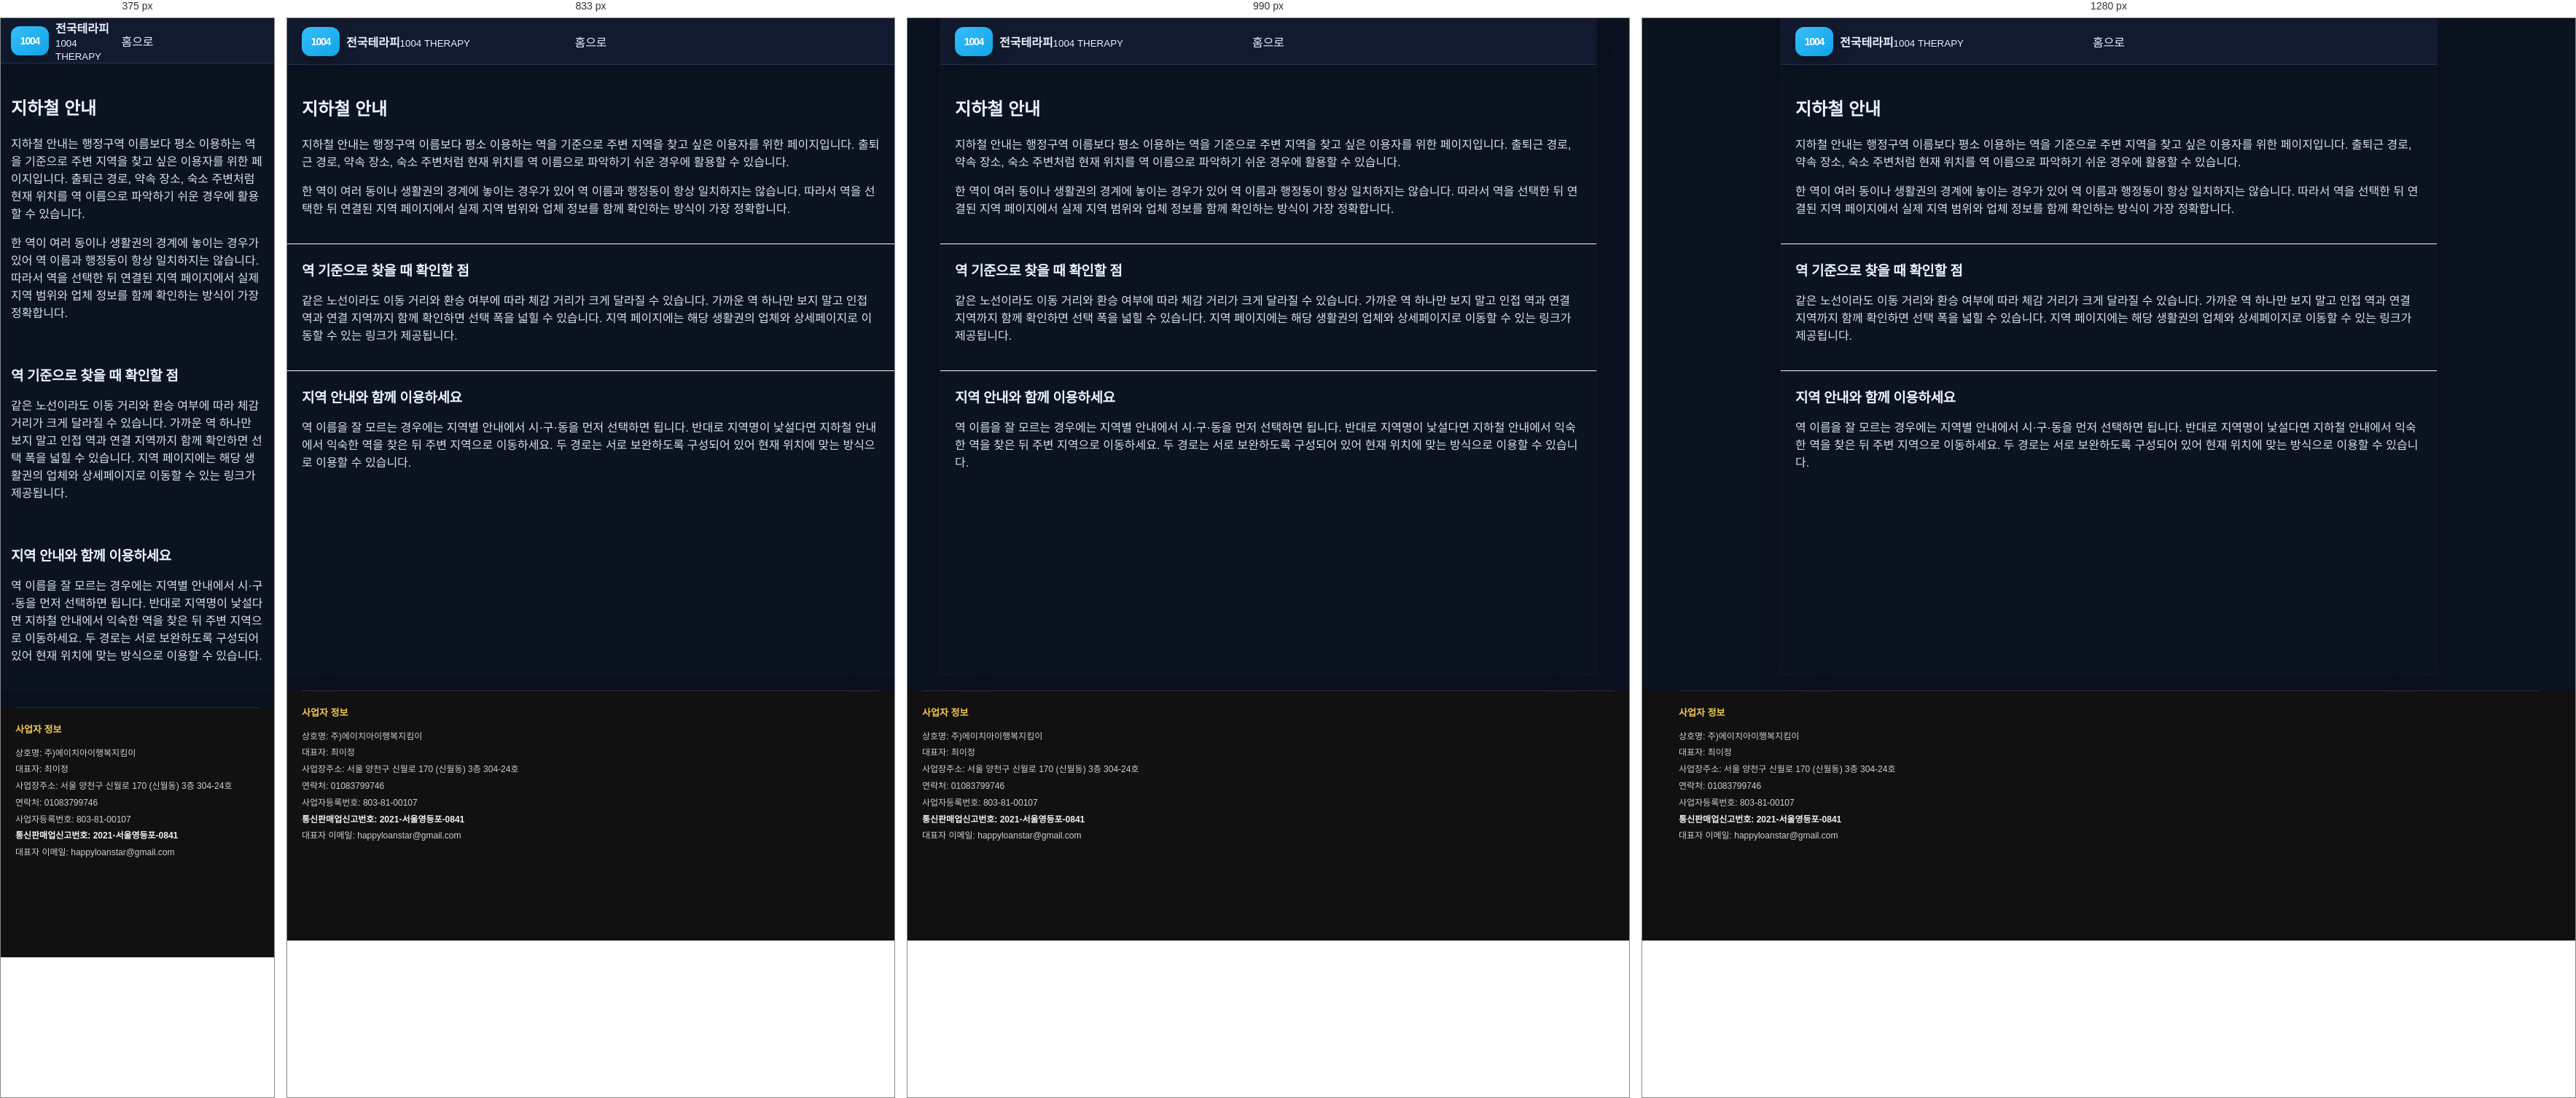
Rendered at 375 px, 833 px, 990 px and 1280 px, left to right.

<!-- file: index.html -->
<!doctype html><html lang="ko"><head><meta charset="utf-8"><meta name="viewport" content="width=device-width,initial-scale=1"><title>지하철역 기준 마사지 안내 | 주요 역과 주변 지역 찾기</title>
<link rel="canonical" href="https://baromassage.shop/subway/">
<meta name="description" content="주요 지하철역과 생활권을 기준으로 주변 마사지 지역 정보를 찾을 수 있습니다. 가까운 역과 인접 지역 정보를 함께 확인해보세요."><link rel="stylesheet" href="/assets/css/style.css"><meta property="og:type" content="website">
<meta property="og:title" content="지하철역 기준 테라피 안내 | 주요 역과 주변 지역 찾기 | 전국테라피">
<meta property="og:description" content="지하철역과 생활권을 기준으로 주변 지역 페이지를 찾을 수 있는 전국테라피 안내입니다. 익숙한 역에서 가까운 지역과 연결 업체를 확인하고 상세 정보로 이동하세요.">
<meta property="og:url" content="https://baromassage.shop/subway/">
<link rel="icon" href="/favicon.ico" sizes="any">
<link rel="icon" type="image/png" sizes="32x32" href="/favicon-32x32.png">
<link rel="icon" type="image/png" sizes="16x16" href="/favicon-16x16.png">
<link rel="apple-touch-icon" sizes="180x180" href="/apple-touch-icon.png">
<meta property="og:image" content="https://baromassage.shop/assets/images/og-site.jpg">
<meta name="twitter:image" content="https://baromassage.shop/assets/images/og-site.jpg">
</head><body><div class="site"><header class="header"><a class="logo" href="/"><span class="mark">1004</span><span><b>전국테라피</b><small>1004 THERAPY</small></span></a><a href="/">홈으로</a></header><main>
<section class="section">
<h1>지하철 안내</h1>
<p>지하철 안내는 행정구역 이름보다 평소 이용하는 역을 기준으로 주변 지역을 찾고 싶은 이용자를 위한 페이지입니다. 출퇴근 경로, 약속 장소, 숙소 주변처럼 현재 위치를 역 이름으로 파악하기 쉬운 경우에 활용할 수 있습니다.</p>
<p>한 역이 여러 동이나 생활권의 경계에 놓이는 경우가 있어 역 이름과 행정동이 항상 일치하지는 않습니다. 따라서 역을 선택한 뒤 연결된 지역 페이지에서 실제 지역 범위와 업체 정보를 함께 확인하는 방식이 가장 정확합니다.</p>
</section>
<section class="section">
<h2>역 기준으로 찾을 때 확인할 점</h2>
<p>같은 노선이라도 이동 거리와 환승 여부에 따라 체감 거리가 크게 달라질 수 있습니다. 가까운 역 하나만 보지 말고 인접 역과 연결 지역까지 함께 확인하면 선택 폭을 넓힐 수 있습니다. 지역 페이지에는 해당 생활권의 업체와 상세페이지로 이동할 수 있는 링크가 제공됩니다.</p>
</section>
<section class="section">
<h2>지역 안내와 함께 이용하세요</h2>
<p>역 이름을 잘 모르는 경우에는 지역별 안내에서 시·구·동을 먼저 선택하면 됩니다. 반대로 지역명이 낯설다면 지하철 안내에서 익숙한 역을 찾은 뒤 주변 지역으로 이동하세요. 두 경로는 서로 보완하도록 구성되어 있어 현재 위치에 맞는 방식으로 이용할 수 있습니다.</p>
</section>
</main></div>
<div style="background:#111!important;padding:0 20px 120px!important;color:#cfcfcf!important;"><div style="width:min(1180px,100%)!important;margin:0 auto!important;"><!-- mong-company-info:start -->
<div class="mong-company-info-inline"
     style="display:block!important;margin:22px 0 12px!important;padding:18px 0 0!important;border-top:1px solid rgba(255,255,255,.12)!important;background:transparent!important;color:#cfcfcf!important;font-family:inherit!important;">
  <div style="font-size:12px!important;line-height:1.9!important;word-break:keep-all!important;">
    <div style="margin:0 0 8px!important;font-size:13px!important;font-weight:800!important;color:#f4c94f!important;">사업자 정보</div>
    <div>상호명: 주)에이치아이행복지킴이</div>
    <div>대표자: 최이정</div>
    <div>사업장주소: 서울 양천구 신월로 170 (신월동) 3층 304-24호</div>
    <div>연락처: <a href="tel:01083799746" style="color:#cfcfcf!important;text-decoration:none!important;">01083799746</a></div>
    <div>사업자등록번호: 803-81-00107</div>
    <div style="font-weight:700!important;color:#f1f1f1!important;">통신판매업신고번호: 2021-서울영등포-0841</div>
    <div>대표자 이메일: <a href="mailto:happyloanstar@gmail.com" style="color:#cfcfcf!important;text-decoration:none!important;">happyloanstar@gmail.com</a></div>
  </div>
</div>
<!-- mong-company-info:end --></div></div>
</body></html>







/* @media block from style.css */
@media(max-width:700px){
  body{background:#fff}
  .site{width:100%}
  .header{height:62px;padding:0 14px}
  .head-actions{display:none}
  .drawer{left:0}
  .search-area{padding:18px 14px 8px}
  .section{padding:22px 14px}
  .categories{grid-template-columns:repeat(4,1fr);row-gap:16px}
  .quick{padding:6px 14px 19px}
  .quick a{min-height:66px;padding:12px 10px}
  .horizontal-cards,.premium-scroll{grid-auto-columns:205px}
  .region-items,.region-boxes{grid-template-columns:1fr}
  .posts{grid-template-columns:1fr}
  .partner{grid-template-columns:1fr}
  .bottom-nav{
    display:grid;grid-template-columns:repeat(5,1fr);position:fixed;z-index:40;
    left:0;right:0;bottom:0;background:rgba(255,255,255,.97);
    border-top:1px solid #eee;padding:7px 0 max(7px,env(safe-area-inset-bottom))
  }
  .bottom-nav a{display:flex;flex-direction:column;align-items:center;gap:2px;font-size:9px;color:#888}
  .bottom-nav a span{font-size:17px}
  .bottom-nav a.active{color:#111}
  footer{padding-bottom:100px}
}

/* @media block from style.css */
@media(min-width:701px){
  main{padding-bottom:4px}
  .search button{padding:11px 18px}
  .search input{font-size:12.5px}
  .categories-section + .quick{margin-top:-1px}
  .horizontal-cards,.premium-scroll{padding-bottom:7px}
  .horizontal-cards::-webkit-scrollbar,.premium-scroll::-webkit-scrollbar{height:5px}
  .section + .section{border-top:1px solid #fafafa}
  .region-items{gap:7px}
  .region-row{padding:10px}
  .region-row i{width:45px;height:45px}
  .region-boxes{gap:8px}
  .posts{gap:8px}
  .posts article{padding:13px}
}

/* @media block from style.css */
@media(min-width:701px){
  .premium-scroll{grid-auto-columns:208px}
}

/* @media block from style.css */
@media(max-width:700px){
  .horizontal-cards,.premium-scroll{grid-auto-columns:205px}
}

/* @media block from style.css */
@media(max-width:700px){
  .sub-header{padding:0 14px}
  .sub-main{padding:20px 14px 45px}
  .tile-grid,.deal-grid,.account-grid,.result-grid{grid-template-columns:1fr}
  .shop-detail-grid{grid-template-columns:1fr}
  .shop-gallery img{height:240px}
  .list-row{grid-template-columns:70px 1fr}
  .list-row span{grid-column:2}
  .sub-head-actions{display:none}
}

/* @media block from style.css */
@media(max-width:900px){
  .sub-layout{display:block;width:100%}
  .sub-sidebar{display:none}
  .sub-site{width:100%}
}

/* @media block from style.css */
@media(max-width:700px){
  .sub-toolbar{padding:14px 14px 0}
  .sub-quick-links{gap:6px}
  .sub-quick-links a{padding:10px;min-height:54px}
  .sub-main{padding:17px 14px 72px}
  .sub-hero{padding:22px 20px}
  .sub-hero h1{font-size:22px}
  .shop-gallery img{height:235px}
  .sub-footer{padding-bottom:85px}
  .sub-mobile-nav{
    position:fixed;z-index:50;left:0;right:0;bottom:0;
    display:grid;grid-template-columns:repeat(5,1fr);
    border-top:1px solid #eee;background:rgba(255,255,255,.97);
    padding:7px 0 max(7px,env(safe-area-inset-bottom));
    backdrop-filter:blur(12px);
  }
  .sub-mobile-nav a{
    display:flex;flex-direction:column;align-items:center;gap:2px;
    color:#777;font-size:8.5px;
  }
  .sub-mobile-nav span{font-size:16px}
}

/* @media block from style.css */
@media(max-width:1100px){
  .region-pill-grid{grid-template-columns:repeat(6,minmax(0,1fr))}
}

/* @media block from style.css */
@media(max-width:700px){
  .region-summary{grid-template-columns:1fr}
  .region-pill-grid{grid-template-columns:repeat(4,minmax(0,1fr))}
  .region-result-head{align-items:flex-start;flex-direction:column}
}

/* @media block from style.css */
@media(max-width:1080px){
  .sub-layout{
    grid-template-columns:250px minmax(0,1fr);
  }
  .sub-sidebar{
    padding-left:18px;
    padding-right:18px;
  }
  .shop-detail-grid{
    grid-template-columns:minmax(0,1fr);
  }
  .shop-gallery img{
    height:300px;
  }
}

/* @media block from style.css */
@media(max-width:900px){
  .sub-layout{display:block;width:100%}
  .shop-detail-grid{grid-template-columns:1fr}
}

/* @media block from style.css */
@media(max-width:1150px){
  .regional-shop-grid{grid-template-columns:repeat(3,minmax(0,1fr))}
}

/* @media block from style.css */
@media(max-width:900px){
  .regional-shop-grid{grid-template-columns:repeat(2,minmax(0,1fr))}
}

/* @media block from style.css */
@media(max-width:560px){
  .regional-shop-grid{grid-template-columns:1fr}
}

/* @media block from style.css */
@media(max-width:700px){
  .region-detail-summary{grid-template-columns:1fr}
}

/* @media block from style.css */
@media(max-width:700px){
  .local-fact-strip,.life-grid,.scenario-grid,.hub-grid,.related-guides{grid-template-columns:1fr}
  .deep-hero h1,.article-hero h1{font-size:22px}
  .article-main{padding:18px 14px 38px}
  .article-hero{padding:24px 20px}
  .check-steps li{grid-template-columns:1fr;gap:5px}
}

/* @media block from style.css */
@media(max-width:700px){
  .entity-summary,.entity-context-grid{grid-template-columns:1fr}
  .entity-demo-grid{grid-template-columns:1fr}
}

/* @media block from style.css */
@media(max-width:700px){
  .service-type-grid{grid-template-columns:1fr}
}

/* @media block from style.css */
@media(max-width:700px){
  .region-all-box{padding:14px 12px 15px}
  .region-all-links{gap:6px}
  .region-all-links a{
    min-height:29px;
    padding:6px 9px;
    font-size:10.5px;
  }
}

/* @media block from style.css */
@media(max-width:700px){
  .dong-directory-v55{padding:16px 13px}
  .dong-directory-v55 .dong-directory-links{gap:6px}
  .dong-directory-v55 .dong-directory-links a{
    min-height:30px;
    padding:6px 9px;
    font-size:10.5px;
  }
}

/* @media block from style.css */
@media(max-width:700px){
  .subregion-directory-v57,.direct-dong-directory-v57{padding:16px 13px}
  .subregion-links-v57,.direct-dong-links-v57,.gu-dong-grid-v57{gap:6px}
}

/* @media block from style.css */
@media(max-width:700px){
  .gyeonggi-gu-directory-v60,.gyeonggi-direct-dong-v60{padding:16px 13px}
  .gyeonggi-dir-links-v60{gap:6px}
}

/* @media block from style.css */
@media(max-width:700px){.eup-myeon-directory-v63{padding:16px 13px}}

/* @media block from style.css */
@media(max-width:640px){
  .shop-card-top-v67d{
    display:block;
  }
  .shop-hours-v67d{
    margin-top:8px;
  }
  .shop-price-grid-v67d{
    grid-template-columns:1fr;
  }
}

/* @media block from style.css */
@media(max-width:640px){
  .shop-detail-v67h{
    padding:17px;
  }
}

/* @media block from style.css */
@media(max-width:640px){

  .shop-mini-grid-v67j{
    grid-template-columns:1fr 1fr;
    gap:8px;
  }

  .shop-mini-thumb-v67j{
    min-height:115px;
    padding:12px;
  }

  .shop-mini-thumb-v67j strong{
    font-size:18px;
  }

  .shop-detail-content-v67j{
    padding:14px;
  }

  .shop-detail-poster-v67j{
    padding:34px 24px 30px;
  }

  .shop-detail-poster-v67j h1{
    font-size:26px;
  }

  .shop-detail-poster-v67j > strong{
    font-size:27px;
  }

  .shop-poster-price-v67j{
    font-size:18px;
  }

  .shop-poster-price-v67j b{
    font-size:22px;
  }
}

/* @media block from style.css */
@media(max-width:700px){

  .shop-mini-grid-v67j{
    grid-template-columns:repeat(2,minmax(0,1fr));
    gap:8px;
  }

  .shop-mini-thumb-v67j{
    min-height:122px;
    padding:16px 11px;
  }

  .shop-mini-thumb-v67j > strong{
    font-size:19px;
  }

  .shop-mini-thumb-v67j > small{
    font-size:11px;
  }

  .shop-mini-body-v67j{
    padding:10px;
  }

  .shop-detail-page-v67j{
    width:100%;
  }

  .shop-detail-content-v67j{
    padding:13px;
  }

  .shop-detail-poster-v67j{
    padding:36px 25px 31px;
  }

  .shop-detail-poster-v67j h1{
    font-size:27px;
  }

  .shop-poster-price-v67j span{
    font-size:18px;
  }

  .shop-poster-price-v67j b{
    font-size:22px;
  }

  .shop-detail-poster-v67j > strong{
    font-size:26px;
  }

  .shop-detail-section-v67j{
    padding:18px;
  }

  .shop-detail-summary-v67j > div,
  .shop-detail-summary-v67j > .shop-address-row-v67o{
    grid-template-columns:82px minmax(0,1fr);
  }
}

/* @media block from style.css */
@media(max-width:430px){

  .shop-mini-grid-v67j{
    grid-template-columns:1fr;
  }

}

/* @media block from style.css */
@media(max-width:700px){

  .shop-poster-mid-v67u{
    max-width:100%;
    margin:16px auto 18px;
    padding:6px 12px;
    border-radius:18px;
  }

  .shop-poster-mid-v67u .shop-poster-price-v67j{
    padding:16px 4px;
  }

}

/* @media block from style.css */
@media(max-width:700px){
  .shop-poster-mid-v67v{
    max-width:100%;
    padding:7px 15px;
    border-radius:15px;
  }
}

/* @media block from style.css */
@media(max-width:700px){

  .shop-poster-mid-v67v{
    width:calc(100% + 50px) !important;

    margin:18px -25px !important;
    padding:7px 25px !important;

    border-radius:0 !important;
  }

}

/* @media block from style.css */
@media(max-width:700px){

  .shop-mini-poster-v67x{
    min-height:160px;
    padding:14px 10px;
  }

  .shop-mini-area-v67x{
    font-size:21px;
  }

  .shop-mini-category-v67x{
    font-size:20px;
  }

  .shop-mini-intro-v67x{
    margin-top:12px;
    font-size:11px;
  }

  .shop-mini-name-v67x{
    margin-top:12px;
    font-size:13px;
  }
}

/* @media block from style.css */
@media(max-width:430px){
  .shop-grid-v67y{
    grid-template-columns:1fr;
  }
}

/* @media block from style.css */
@media(max-width:700px){

  .shop-feature-ribbon-v67z{
    width:calc(100% + 50px) !important;
    margin:18px -25px !important;
    padding:22px 25px !important;
  }

  .shop-feature-ribbon-v67z strong{
    font-size:18px;
  }
}

/* @media block from style.css */
@media(max-width:700px){

  .shop-feature-ribbon-v67z{
    padding:27px 25px !important;
  }

  .shop-feature-ribbon-v67z::before{
    left:16px !important;
    right:16px !important;
    height:90px !important;
  }

  .shop-feature-ribbon-v67z strong{
    font-size:17px !important;
  }
}

/* @media block from style.css */
@media (max-width:720px){
  .quick a{
    border-radius:14px !important;
  }
  .card{
    border-radius:16px !important;
  }
  .shop-card-v67d{
    border-radius:17px !important;
  }
  .shop-card-v67y{
    border-radius:16px !important;
  }
  .shop-detail-poster-v67j{
    border-radius:20px !important;
  }
}

/* @media block from style.css */
@media(max-width:640px){
  .region-row.region-row-with-image{
    grid-template-columns:78px minmax(0,1fr)!important;
  }
  .region-row-thumb{
    width:78px!important;
    height:64px!important;
  }
  .region-row.region-row-with-image > strong{
    grid-column:2!important;
    justify-self:start!important;
  }
}

/* @media block from style.css */
@media(max-width:600px){.jt-region-poster{width:min(390px,92vw)!important}.jt-region-poster-frame{padding:24px 18px!important}.jt-region-poster-frame strong{font-size:43px!important}.jt-region-poster-frame b{font-size:19px!important;margin-top:24px!important}.jt-region-poster-frame p{font-size:12px!important}}

/* @media block from style.css */
@media (max-width: 767px) {
    main > .region-guide .region-boxes {
        grid-template-columns: 1fr !important;
    }

    main > .search-area {
        padding: 12px !important;
    }

    .article-main .article-hero.entity-hero {
        padding: 19px !important;
    }
}

/* @media block from style.css */
@media (max-width:700px){
  body,.site{background:#0B1220!important;}
}